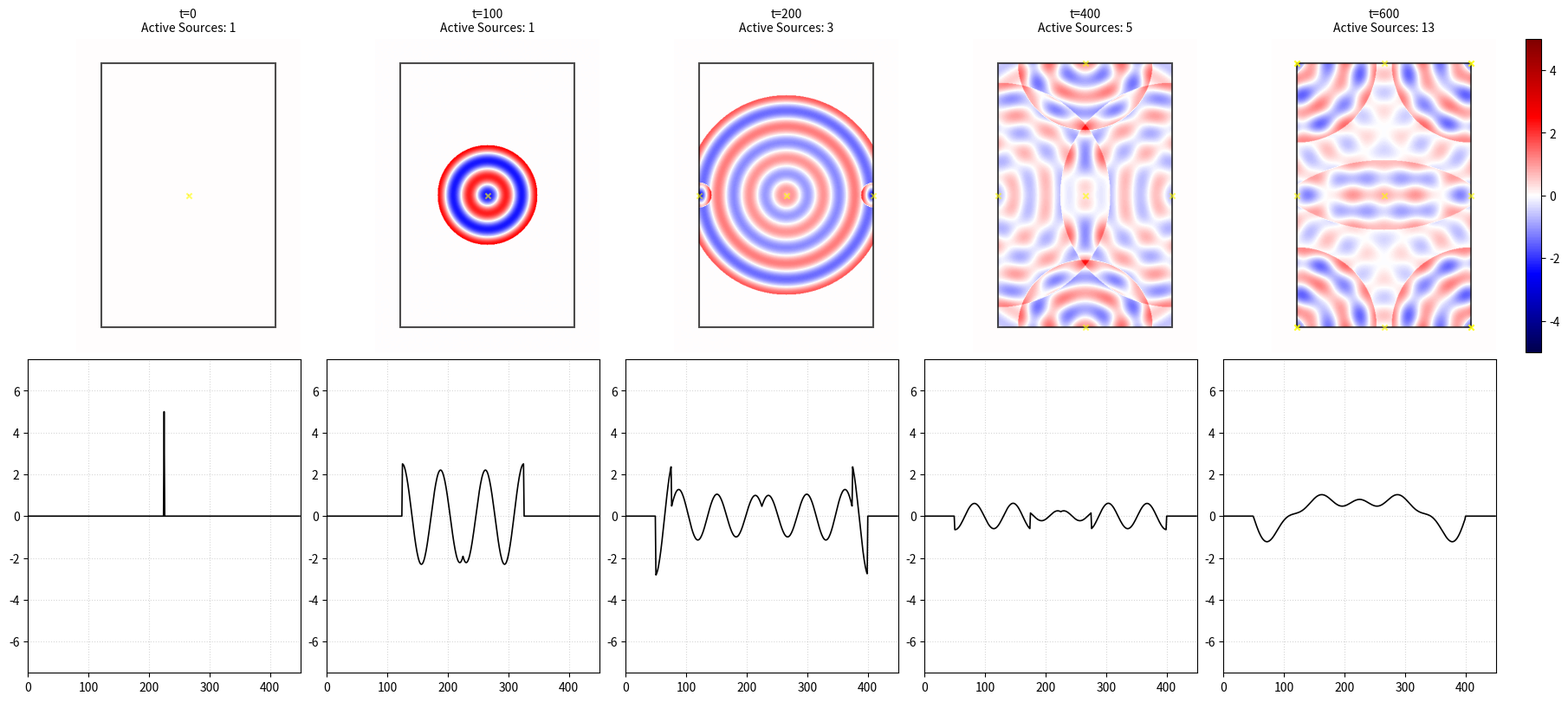

The script that saved this image:
import numpy as np
import matplotlib.pyplot as plt
from matplotlib.colors import TwoSlopeNorm

# ========================================
# System Configuration & Geometry 
# ========================================
margin = 50
w_inside = 350
h_inside = 530

WIDTH = w_inside + (2 * margin) 
HEIGHT = h_inside + (2 * margin) 
dx, dt = 1.0, 1
T_steps = 800

l_wall, r_wall = margin, WIDTH - margin
b_wall, t_wall = margin, HEIGHT - margin

cx = int(l_wall + (w_inside / 2.0))  
cy = int(b_wall + (h_inside / 2.0))

y_coords, x_coords = np.ogrid[:HEIGHT, :WIDTH]
beta_field = np.zeros((HEIGHT, WIDTH))
beta_field[b_wall : t_wall, l_wall : r_wall] = 1.0

input_force_magnitude = 5.0
sources = [{
    "pos": (cx, cy),
    "start_time": 0.0,
    "force": input_force_magnitude,
    "parent_side": None, # no parent since this is the initial source
    "triggered": {"left": False, "right": False, "bottom": False, "top": False}
}]

# ========================================
# Physical Parameters
# ========================================
stiffness_k = 0.5
mass_m = 50.0
damping_c = 0.8
V_record = 1.0

gamma = damping_c / (2 * mass_m)
w_squared = (stiffness_k / mass_m) - gamma**2
natural_freq = np.sqrt(w_squared) if w_squared > 0 else 0.0

# ========================================
# Causal Kernel & Logic
# ========================================
def causal_record_kernel(t_current, src):
    local_time = t_current - src["start_time"]
    if local_time < 0: return np.zeros((HEIGHT, WIDTH))

    sx, sy = src["pos"]
    r = np.sqrt((x_coords - sx)**2 + (y_coords - sy)**2)
    tau = local_time - (r / V_record)

    H_causal = (tau >= 0).astype(float)
    decay = np.exp(-gamma * tau)
    state = np.cos(natural_freq * tau)
    
    return src["force"] * decay * state * H_causal * (beta_field * 1/(1 + r * 0.01))  

def get_dist_to_walls(pos):
    return {
        "left": pos[0] - l_wall,
        "right": r_wall - pos[0],
        "bottom": pos[1] - b_wall,
        "top": t_wall - pos[1]
    }

# ========================================
# Time Evolution & Chain Regeneration
# ========================================
snap_surface_2d = []
snap_cross_1d   = []
capture_times   = []
capture_steps = [0, 100, 200, 400, 600]

for step in range(T_steps + 1):
    current_time = step * dt * beta_field[cy, cx] * 1/(1 + step * 0.000)
    # Check each source for potential wall interactions and generate new sources if needed
    new_borns = []
    for src in sources:
        dists = get_dist_to_walls(src["pos"])
        prop_radius = V_record * (current_time - src["start_time"])
        
        for side, d in dists.items():
            # 1) positive distance to wall, 2) wave has reached the wall, 3) not already triggered from this side
            if d > 0 and prop_radius >= d and not src["triggered"][side]:
                # block self-triggering to prevent infinite loops
                if src["parent_side"] == side: continue 
                
                src["triggered"][side] = True
                sx, sy = src["pos"]
                
                if side == "left":    new_pos = (l_wall, sy)
                elif side == "right":   new_pos = (r_wall, sy)
                elif side == "bottom":  new_pos = (sx, b_wall)
                elif side == "top":     new_pos = (sx, t_wall)
                
                opposite = {"left":"right", "right":"left", "bottom":"top", "top":"bottom"}
                
                new_borns.append({
                    "pos": new_pos,
                    "start_time": current_time,
                    "force": src["force"] * 0.5, 
                    "parent_side": opposite[side],
                    "triggered": {"left": False, "right": False, "bottom": False, "top": False}
                })
    
    sources.extend(new_borns)

    # Snapshot capture
    if step in capture_steps:
        total_surface = np.zeros((HEIGHT, WIDTH))
        for src in sources:
            total_surface += causal_record_kernel(current_time, src)
            
        snap_surface_2d.append(total_surface.copy())
        snap_cross_1d.append(total_surface[cy, :].copy())
        capture_times.append(step)

# ========================================
# Visualization
# ========================================
num_snaps = len(snap_surface_2d)
fig, axes = plt.subplots(2, num_snaps, figsize=(18, 8), constrained_layout=True)
VISUAL_LIMIT = 5.0
norm = TwoSlopeNorm(vmin=-VISUAL_LIMIT, vcenter=0, vmax=VISUAL_LIMIT)

for i in range(num_snaps):
    # 2D View
    im = axes[0, i].imshow(snap_surface_2d[i], cmap="seismic", norm=norm, origin="lower")
    axes[0, i].set_title(f"t={capture_times[i]}\nActive Sources: {len([s for s in sources if s['start_time'] <= capture_times[i]*dt])}", fontsize=10)
    
    # Wall Drawing
    rect = plt.Rectangle((l_wall, b_wall), w_inside, h_inside, linewidth=1.5, edgecolor='black', facecolor='none', alpha=0.7)
    axes[0, i].add_patch(rect)
    
    # Source Markers
    active_sources = [s for s in sources if s['start_time'] <= capture_times[i]*dt]
    axes[0, i].scatter([s['pos'][0] for s in active_sources], [s['pos'][1] for s in active_sources], 
                       color='yellow', marker='x', s=20, alpha=0.6)
    axes[0, i].axis("off")

    # 1D Cross-section
    axes[1, i].plot(np.arange(WIDTH), snap_cross_1d[i], color="black", linewidth=1.2)
    axes[1, i].set_xlim(0, WIDTH)
    axes[1, i].set_ylim(-VISUAL_LIMIT * 1.5, VISUAL_LIMIT * 1.5)
    axes[1, i].grid(True, linestyle=":", alpha=0.5)
    # axes[1, i].set_title(f"Section at y={cy}")

fig.colorbar(im, ax=axes[0, :], location="right", fraction=0.015, pad=0.02)
plt.show()
